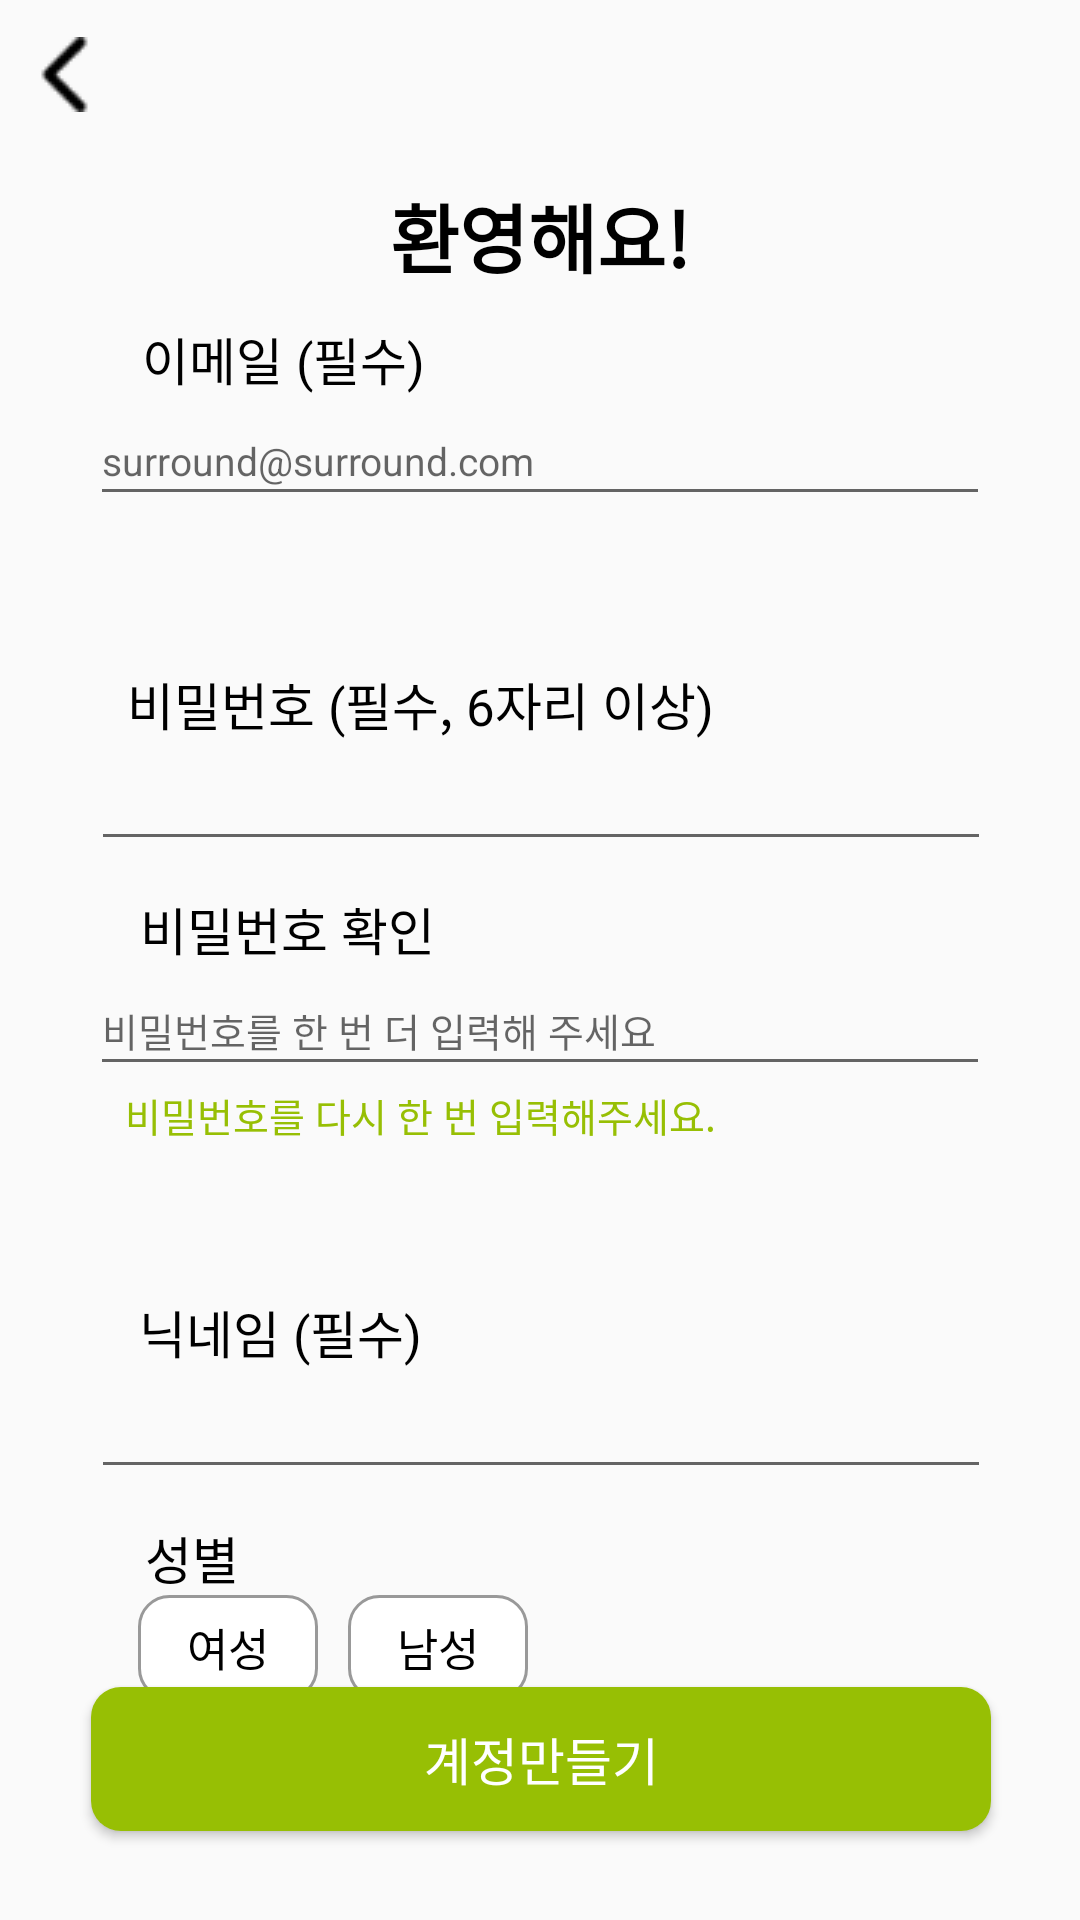

Android layout source for this screen:
<!-- AndroidManifest.xml: application theme AppTheme -->
<!-- res/layout/activity_join.xml -->
<?xml version="1.0" encoding="utf-8"?>
<androidx.constraintlayout.widget.ConstraintLayout xmlns:android="http://schemas.android.com/apk/res/android"
    xmlns:app="http://schemas.android.com/apk/res-auto"
    xmlns:tools="http://schemas.android.com/tools"
    android:orientation="vertical"
    android:layout_width="match_parent"
    android:layout_height="match_parent">

    <ImageButton
        android:id="@+id/backButton"
        android:layout_width="wrap_content"
        android:layout_height="wrap_content"
        android:background="@drawable/back_button"
        app:layout_constraintBottom_toTopOf="@+id/textHello"
        app:layout_constraintEnd_toEndOf="parent"
        app:layout_constraintStart_toStartOf="parent"
        app:layout_constraintTop_toTopOf="parent"
        app:layout_constraintVertical_bias="0.35"
        app:layout_constraintHorizontal_bias="0.027"/>

    <TextView
        android:id="@+id/textHello"
        android:layout_width="wrap_content"
        android:layout_height="wrap_content"
        android:layout_above="@+id/textEmail"
        android:text="환영해요!"
        android:textColor="@color/black"
        android:textSize="25sp"
        android:textStyle="bold"
        app:layout_constraintBottom_toBottomOf="parent"
        app:layout_constraintEnd_toEndOf="parent"
        app:layout_constraintHorizontal_bias="0.5"
        app:layout_constraintStart_toStartOf="parent"
        app:layout_constraintTop_toTopOf="parent"
        app:layout_constraintVertical_bias="0.1" />

    <TextView
        android:id="@+id/textEmail"
        android:layout_width="wrap_content"
        android:layout_height="wrap_content"
        android:layout_above="@+id/btnJoin"
        android:text="이메일 (필수)"
        android:textColor="@color/black"
        android:textSize="17sp"
        app:layout_constraintBottom_toBottomOf="parent"
        app:layout_constraintEnd_toEndOf="parent"
        app:layout_constraintHorizontal_bias="0.178"
        app:layout_constraintStart_toStartOf="parent"
        app:layout_constraintTop_toBottomOf="@id/textHello"
        app:layout_constraintVertical_bias="0.02" />

    <EditText
        android:id="@+id/Email"
        android:layout_width="300sp"
        android:layout_height="40sp"
        android:layout_centerHorizontal="true"
        android:hint="surround@surround.com"
        android:textSize="13sp"
        app:layout_constraintEnd_toEndOf="parent"
        app:layout_constraintHorizontal_bias="0.5"
        app:layout_constraintStart_toStartOf="parent"
        app:layout_constraintTop_toBottomOf="@+id/textEmail" />


    <TextView
        android:id="@+id/textPW"
        android:layout_width="wrap_content"
        android:layout_height="wrap_content"
        android:layout_above="@+id/btnJoin"
        android:layout_marginTop="50sp"
        android:text="비밀번호 (필수, 6자리 이상)"
        android:textColor="@color/black"
        android:textSize="17sp"
        app:layout_constraintEnd_toEndOf="parent"
        app:layout_constraintHorizontal_bias="0.257"
        app:layout_constraintStart_toStartOf="parent"
        app:layout_constraintTop_toBottomOf="@id/Email" />

    <EditText
        android:id="@+id/PW"
        android:layout_width="300sp"
        android:layout_height="40sp"
        android:layout_centerHorizontal="true"
        android:inputType="textPassword"
        android:textSize="13sp"
        app:layout_constraintEnd_toEndOf="parent"
        app:layout_constraintHorizontal_bias="0.504"
        app:layout_constraintStart_toStartOf="parent"
        app:layout_constraintTop_toBottomOf="@+id/textPW" />

    <TextView
        android:id="@+id/textPW2"
        android:layout_width="wrap_content"
        android:layout_height="wrap_content"
        android:layout_above="@+id/btnJoin"
        android:layout_marginTop="10sp"
        android:text="비밀번호 확인"
        android:textColor="@color/black"
        android:textSize="17sp"
        app:layout_constraintEnd_toEndOf="parent"
        app:layout_constraintHorizontal_bias="0.178"
        app:layout_constraintStart_toStartOf="parent"
        app:layout_constraintTop_toBottomOf="@id/PW" />

    <EditText
        android:id="@+id/PW2"
        android:layout_width="300sp"
        android:layout_height="40sp"
        android:layout_centerHorizontal="true"
        android:inputType="textPassword"
        android:hint="비밀번호를 한 번 더 입력해 주세요"
        android:textSize="13sp"
        app:layout_constraintEnd_toEndOf="parent"
        app:layout_constraintStart_toStartOf="parent"
        app:layout_constraintTop_toBottomOf="@+id/textPW2" />

    <TextView
        android:id="@+id/textPWConfirm"
        android:layout_width="wrap_content"
        android:layout_height="wrap_content"
        android:layout_above="@+id/btnJoin"
        android:text="비밀번호를 다시 한 번 입력해주세요."
        android:textColor="@color/themeGreen"
        android:textSize="13sp"
        app:layout_constraintEnd_toEndOf="parent"
        app:layout_constraintHorizontal_bias="0.256"
        app:layout_constraintStart_toStartOf="parent"
        app:layout_constraintTop_toBottomOf="@+id/PW2" />

    <TextView
        android:id="@+id/textNickname"
        android:layout_width="wrap_content"
        android:layout_height="wrap_content"
        android:layout_marginTop="50sp"
        android:text="닉네임 (필수)"
        android:textColor="@color/black"
        android:textSize="17sp"
        app:layout_constraintEnd_toEndOf="parent"
        app:layout_constraintStart_toStartOf="parent"
        app:layout_constraintTop_toBottomOf="@+id/textPWConfirm"
        app:layout_constraintHorizontal_bias="0.175" />

    <EditText
        android:id="@+id/Nickname"
        android:layout_width="300sp"
        android:layout_height="40sp"
        android:layout_centerHorizontal="true"
        app:layout_constraintEnd_toEndOf="parent"
        app:layout_constraintHorizontal_bias="0.504"
        app:layout_constraintStart_toStartOf="parent"
        app:layout_constraintTop_toBottomOf="@+id/textNickname" />



    <Button
        android:id="@+id/btnJoin"
        android:layout_width="300sp"
        android:layout_height="wrap_content"
        android:background="@drawable/selector_green_background"
        android:text="계정만들기"
        android:textColor="@color/white"
        android:textSize="17sp"
        app:layout_constraintBottom_toBottomOf="parent"
        app:layout_constraintEnd_toEndOf="parent"
        app:layout_constraintHorizontal_bias="0.504"
        app:layout_constraintStart_toStartOf="parent"
        app:layout_constraintTop_toTopOf="parent"
        app:layout_constraintVertical_bias="0.95" />

    <TextView
        android:id="@+id/textGender"
        android:layout_width="wrap_content"
        android:layout_height="wrap_content"
        android:layout_above="@+id/btnJoin"
        android:text="성별"
        android:textColor="@color/black"
        android:textSize="17sp"
        app:layout_constraintBottom_toTopOf="@+id/btnJoin"
        app:layout_constraintEnd_toEndOf="parent"
        app:layout_constraintHorizontal_bias="0.147"
        app:layout_constraintStart_toStartOf="parent"
        app:layout_constraintTop_toBottomOf="@+id/Nickname"
        app:layout_constraintVertical_bias="0.256" />

    <RadioGroup
        android:id="@+id/radioGroup"
        android:layout_width="wrap_content"
        android:layout_height="wrap_content"
        android:orientation="horizontal"
        app:layout_constraintBottom_toTopOf="@+id/btnJoin"
        app:layout_constraintEnd_toEndOf="parent"
        app:layout_constraintHorizontal_bias="0.2"
        app:layout_constraintStart_toStartOf="parent"
        app:layout_constraintTop_toBottomOf="@+id/textGender"
        app:layout_constraintVertical_bias="0.0">

        <RadioButton
            android:id="@+id/Female"
            android:layout_width="60sp"
            android:layout_height="35sp"
            android:background="@drawable/selector_radio_button"
            android:button="@null"
            android:gravity="center"
            android:text="여성"
            android:textSize="15sp"
            app:layout_constraintEnd_toEndOf="parent"
            app:layout_constraintHorizontal_bias="0.165"
            app:layout_constraintStart_toStartOf="@+id/radioGroup"
            app:layout_constraintTop_toBottomOf="@+id/textGender" />

        <RadioButton
            android:id="@+id/Male"
            android:layout_width="60sp"
            android:layout_height="35sp"
            android:layout_marginStart="10sp"
            android:background="@drawable/selector_radio_button"
            android:button="@null"
            android:gravity="center"
            android:text="남성"
            android:textSize="15sp"
            app:layout_constraintEnd_toEndOf="parent"
            app:layout_constraintStart_toStartOf="@+id/radioGroup"
            app:layout_constraintTop_toBottomOf="@+id/textGender" />
    </RadioGroup>

</androidx.constraintlayout.widget.ConstraintLayout>
<!-- resources referenced by this layout -->
<resources>
  <color name="black">#FF000000</color>
  <color name="themeGreen">#97BF04</color>
  <color name="white">#FFFFFFFF</color>
  <!-- drawable back_button: png bitmap (drawable, 505 bytes) -->
  <!-- drawable selector_green_background (drawable) -->
  <?xml version="1.0" encoding="utf-8"?>
  <selector xmlns:android="http://schemas.android.com/apk/res/android">
      <item android:state_pressed="true">
          <shape android:shape="rectangle">
              <solid android:color="#465902" />
              <corners
                  android:bottomLeftRadius="10dp"
                  android:bottomRightRadius="10dp"
                  android:topLeftRadius="10dp"
                  android:topRightRadius="10dp" />
          </shape>
      </item>
      <item android:state_pressed="false">
          <shape android:shape="rectangle">
              <solid android:color="@color/themeGreen" />
              <corners
                  android:bottomLeftRadius="10dp"
                  android:bottomRightRadius="10dp"
                  android:topLeftRadius="10dp"
                  android:topRightRadius="10dp" />
          </shape>
      </item>
  </selector>
  <!-- drawable selector_radio_button (drawable) -->
  <?xml version="1.0" encoding="utf-8"?>
  <selector xmlns:android="http://schemas.android.com/apk/res/android">
      <item android:state_checked="true">
          <shape android:shape="rectangle">
              <solid android:color="@color/subYellowGreen" />
              <corners
                  android:bottomLeftRadius="10dp"
                  android:bottomRightRadius="10dp"
                  android:topLeftRadius="10dp"
                  android:topRightRadius="10dp" />
              <stroke android:width="1dp" android:color="@color/colorGrey" />
          </shape>
      </item>
      <item android:state_checked="false">
          <shape android:shape="rectangle">
              <solid android:color="#FFFFFF" />
              <corners
                  android:bottomLeftRadius="10dp"
                  android:bottomRightRadius="10dp"
                  android:topLeftRadius="10dp"
                  android:topRightRadius="10dp" />
              <stroke android:width="1dp" android:color="@color/colorGrey" />
          </shape>
      </item>
  </selector>
  <style name="AppTheme" parent="Theme.AppCompat.Light.NoActionBar">
          <item name="android:windowFullscreen">true</item>   
      </style>
  <color name="subYellowGreen">#D6D982</color>
  <color name="colorGrey">#999999</color>
</resources>
